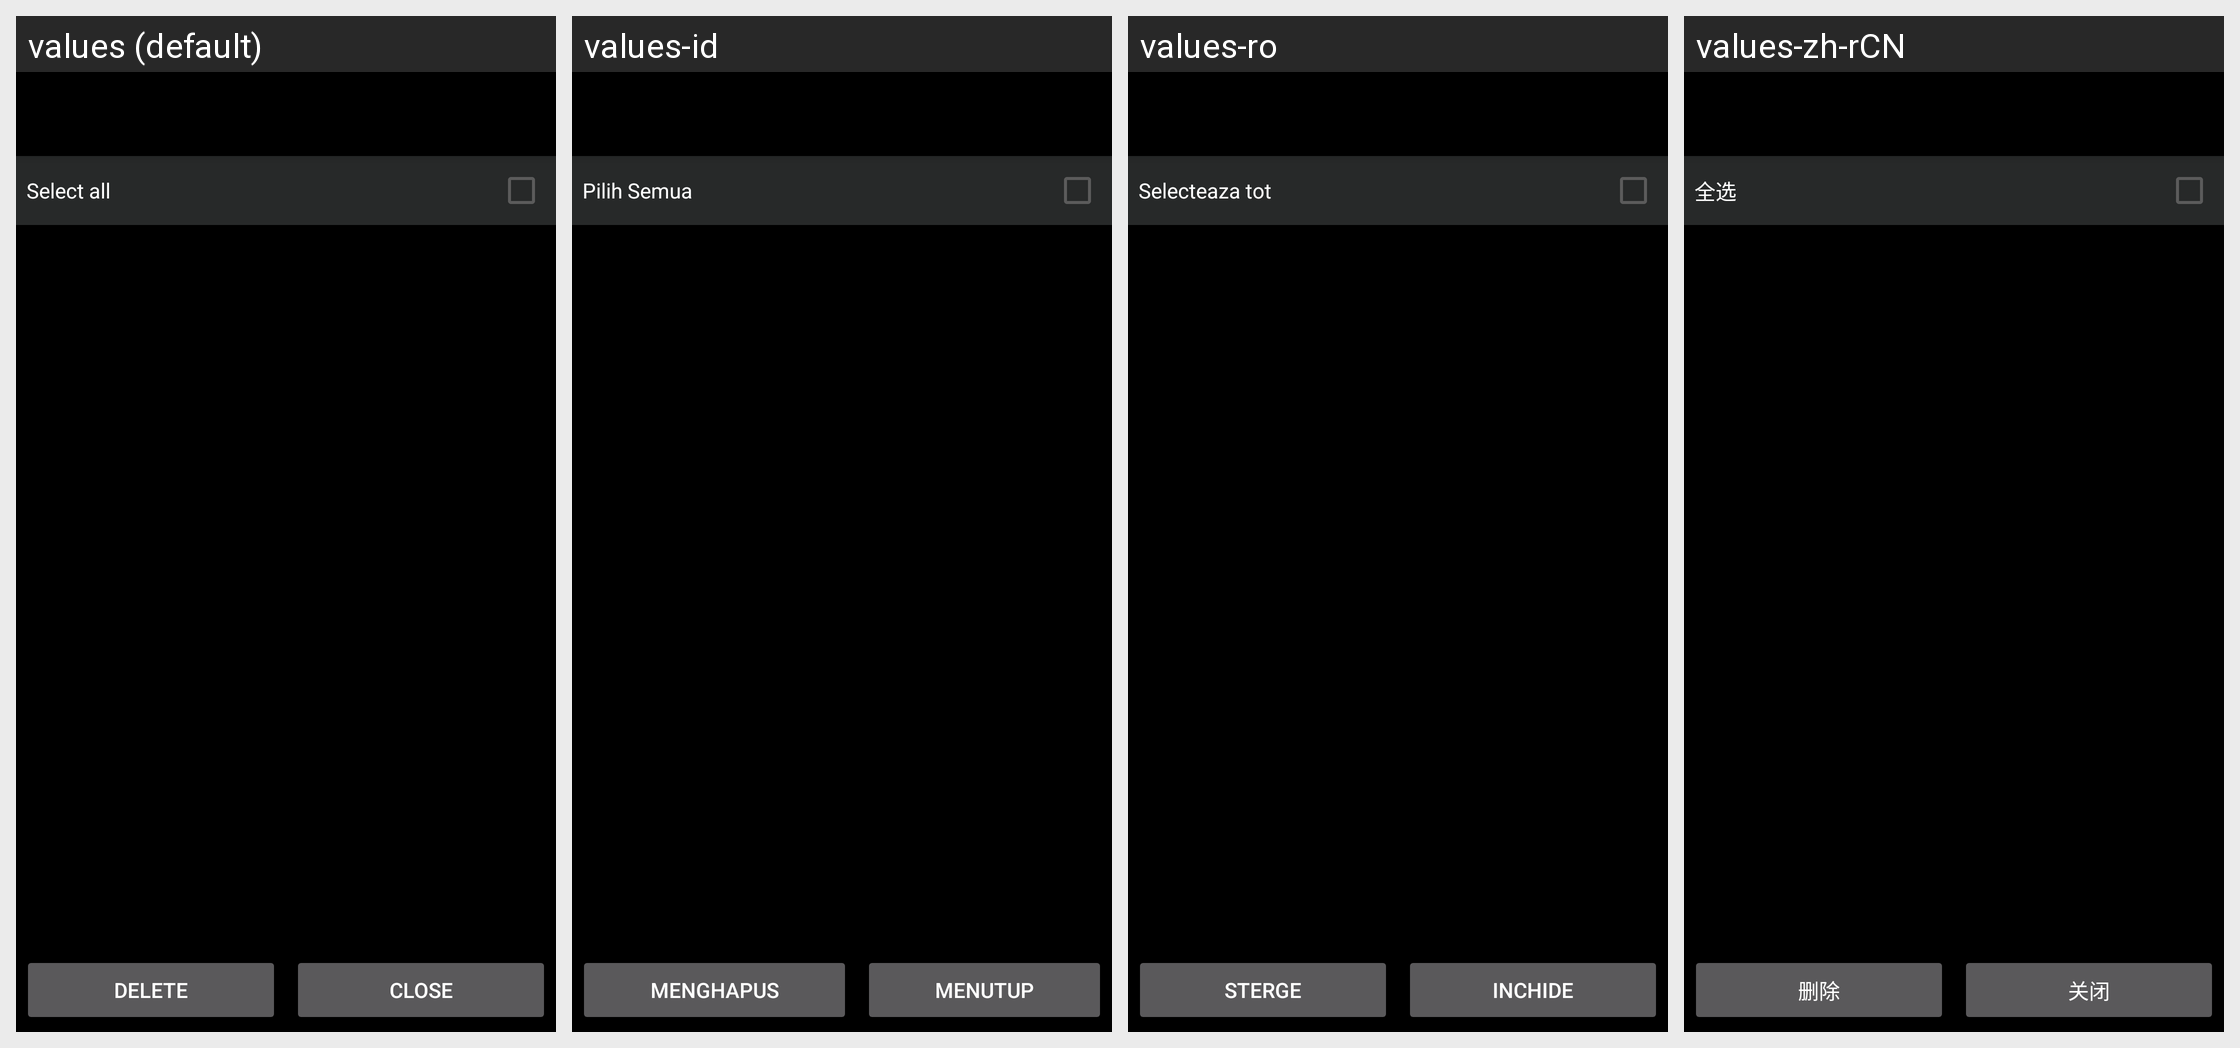

Translations of the strings shown on this Android screen, per locale in the grid:
Android screen res/layout/remove_layout.xml rendered under 4 locales, left to right: values (default), values-id, values-ro, values-zh-rCN. Device: Nexus 5 (rendered at 1080×1920; each locale shown at half size, 540×960, under a caption strip naming it); theme AppThemeDark.
Other locales in the repository, not shown: values-de, values-es, values-fr, values-it, values-ja, values-ko, values-pt, values-th, values-tr.
Strings drawn on this screen, with the default value and each locale's value (text and hints the layout hard-codes, and strings that could not be matched under every locale, appear in the picture but are not listed):

rem_select_all
  values: Select all
  values-id: Pilih Semua
  values-ro: Selecteaza tot
  values-zh-rCN: 全选

rem_delete
  values: Delete
  values-id: Menghapus
  values-ro: Sterge
  values-zh-rCN: 删除

rem_close
  values: Close
  values-id: Menutup
  values-ro: Inchide
  values-zh-rCN: 关闭
